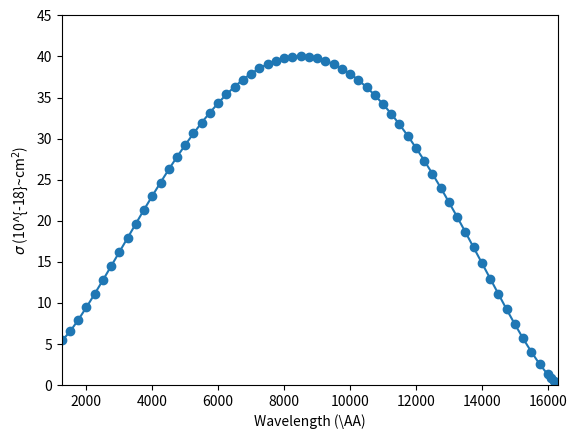

The script that saved this image:
import matplotlib.pyplot as pp
import numpy as np
from scipy.interpolate import interp1d as intp

lambda_ = [16300., 16200., 16100., 16000., 15750., 15500., 15250., 15000., 14750., 14500., 14250., 14000., 13750., 13500., 13250., 13000., 12750., 12500., 12250., 12000., 11750., 11500., 11250., 11000., 10750., 10500., 10250., 10000., 9750., 9500., 9250., 9000., 8750., 8500., 8250., 8000., 7750., 7500., 7250., 7000., 6750., 6500., 6250., 6000., 5750., 5500., 5250., 5000., 4750., 4500., 4250., 4000., 3750., 3500., 3250., 3000., 2750., 2500., 2250., 2000., 1750., 1500., 1250.]

cross_section = [0.1989, 0.4974, 0.8697, 1.302, 2.575, 4.052, 5.677, 7.407, 9.211, 11.07, 12.95, 14.85, 16.74, 18.62, 20.46, 22.26, 24.02, 25.71, 27.33, 28.87, 30.34, 31.72, 33.01, 34.19, 35.28, 36.25, 37.13, 37.89, 38.53, 39.06, 39.48, 39.77, 39.95, 40.01, 39.95, 39.77, 39.48, 39.07, 38.54, 37.91, 37.17, 36.32, 35.37, 34.32, 33.17, 31.94, 30.62, 29.23, 27.77, 26.24, 24.65, 23.02, 21.35, 19.65, 17.92, 16.19, 14.46, 12.75, 11.08, 9.453, 7.918, 6.512, 5.431]

lambda_.reverse()
cross_section.reverse()

#print len(lambda_)
#print len(cross_section)

fit = intp(lambda_,cross_section,kind='cubic')


lambdasmaller = np.linspace(1250.01,16299.99,1200)
#lambdasmaller = np.linspace(16299.99,1250.011200)
#print lambdasmaller

pp.plot(lambdasmaller,fit(lambdasmaller))
pp.scatter(lambda_,cross_section, marker='o')
pp.ylim(0,45)
pp.xlim(1250,16300)
pp.rc('text',usetex=True)#,fontsize=20)
pp.tick_params(axis='both')#,labelsize=20)
pp.xlabel(r"Wavelength (\AA)")#,fontsize=20)
pp.ylabel(r"$\sigma$ (10^{-18}~cm$^{2}$)")#,fontsize=20)


pp.savefig("boundfree.crosssection.png")

#pp.show()
